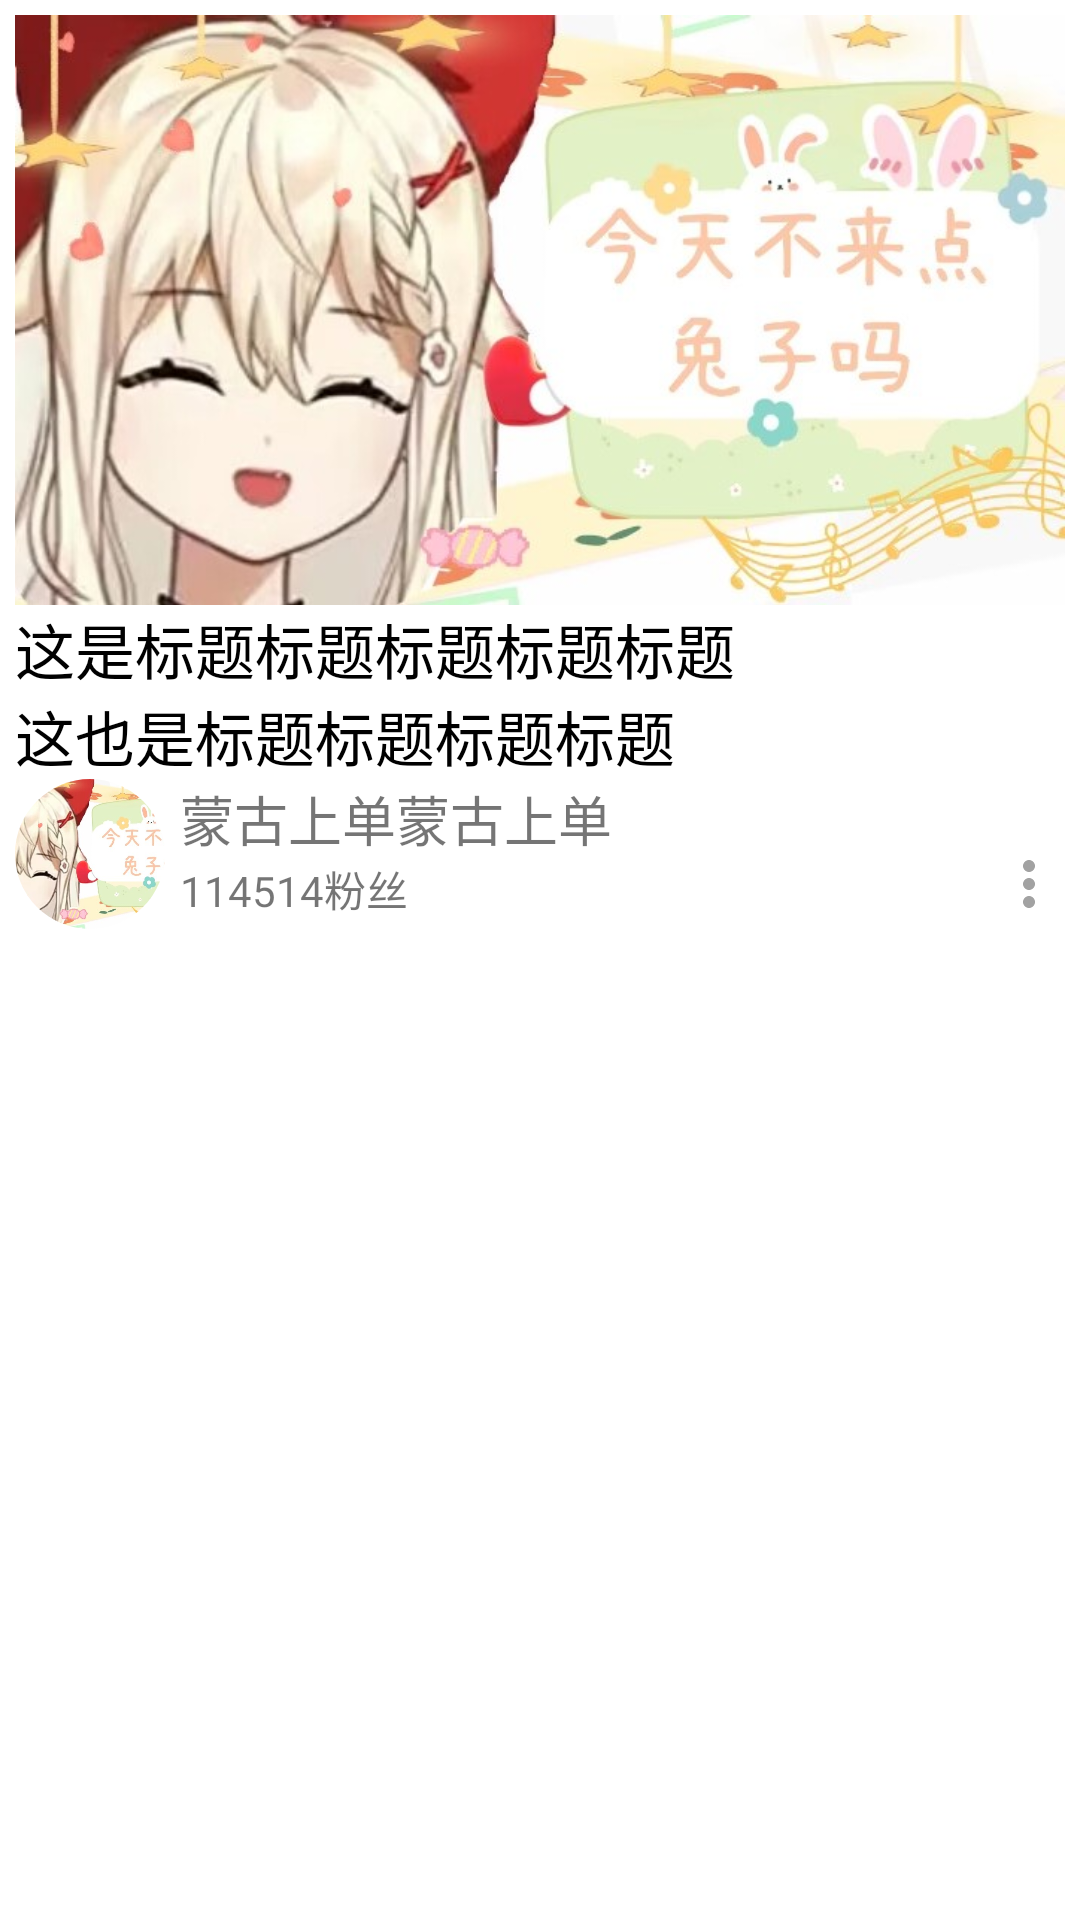

Here is an Android app screen rendered from its layout file. Give the layout XML and the strings, colors and styles it references.
<!-- AndroidManifest.xml: application theme Theme.DDTools -->
<!-- res/layout/home_all_layout.xml -->
<?xml version="1.0" encoding="utf-8"?>
<androidx.constraintlayout.widget.ConstraintLayout xmlns:android="http://schemas.android.com/apk/res/android"
    xmlns:app="http://schemas.android.com/apk/res-auto"
    xmlns:tools="http://schemas.android.com/tools"
    android:layout_width="match_parent"
    android:layout_height="match_parent">

    <ImageView
        android:id="@+id/home_list_img"
        android:layout_width="match_parent"
        android:layout_height="wrap_content"
        android:layout_margin="5dp"
        android:adjustViewBounds="true"
        android:contentDescription="@string/todo"
        android:scaleType="centerCrop"
        android:src="@drawable/ic_live_cover"
        app:layout_constraintEnd_toEndOf="parent"
        app:layout_constraintStart_toStartOf="parent"
        app:layout_constraintTop_toTopOf="parent" />

    <androidx.constraintlayout.utils.widget.ImageFilterView
        android:id="@+id/imageFilterView"
        android:layout_width="50dp"
        android:layout_height="50dp"
        android:scaleType="centerCrop"
        android:src="@drawable/ic_live_cover"
        app:layout_constraintStart_toStartOf="@+id/home_list_title"
        app:layout_constraintTop_toBottomOf="@+id/home_list_title"
        app:roundPercent="1" />

    <TextView
        android:id="@+id/home_list_title"
        android:layout_width="match_parent"
        android:layout_height="wrap_content"
        android:layout_marginStart="5dp"
        android:text="@string/home_list_title_default"
        android:textColor="@color/black"
        android:textSize="20sp"
        app:layout_constraintTop_toBottomOf="@+id/home_list_img" />

    <TextView
        android:id="@+id/home_list_name"
        android:layout_width="wrap_content"
        android:layout_height="wrap_content"
        android:layout_marginStart="5dp"
        android:text="@string/home_list_name"
        android:textSize="18sp"
        app:layout_constraintStart_toEndOf="@+id/imageFilterView"
        app:layout_constraintTop_toBottomOf="@+id/home_list_title" />


    <TextView
        android:id="@+id/home_list_fan_num"
        android:layout_width="wrap_content"
        android:layout_height="wrap_content"
        android:text="@string/list_fan_num"
        app:layout_constraintStart_toStartOf="@+id/home_list_name"
        app:layout_constraintTop_toBottomOf="@+id/home_list_name" />

    <ImageView
        android:id="@+id/home_list_unfollow"
        android:layout_width="wrap_content"
        android:layout_height="wrap_content"
        android:layout_marginEnd="5dp"
        android:contentDescription="@string/todo"
        android:src="@drawable/ic_more"
        app:layout_constraintBottom_toBottomOf="@+id/home_list_fan_num"
        app:layout_constraintEnd_toEndOf="parent" />

</androidx.constraintlayout.widget.ConstraintLayout>
<!-- resources referenced by this layout -->
<resources>
  <color name="black">#FF000000</color>
  <!-- drawable ic_live_cover: png bitmap (drawable, 56876 bytes) -->
  <!-- drawable ic_more (drawable) -->
  <vector xmlns:android="http://schemas.android.com/apk/res/android"
      android:width="24dp"
      android:height="24dp"
      android:tint="#A2A2A2"
      android:viewportWidth="24"
      android:viewportHeight="24">
      <path
          android:fillColor="@android:color/white"
          android:pathData="M12,8c1.1,0 2,-0.9 2,-2s-0.9,-2 -2,-2 -2,0.9 -2,2 0.9,2 2,2zM12,10c-1.1,0 -2,0.9 -2,2s0.9,2 2,2 2,-0.9 2,-2 -0.9,-2 -2,-2zM12,16c-1.1,0 -2,0.9 -2,2s0.9,2 2,2 2,-0.9 2,-2 -0.9,-2 -2,-2z" />
  </vector>
  <string name="home_list_name">蒙古上单蒙古上单</string>
  <string name="home_list_title_default">这是标题标题标题标题标题\n这也是标题标题标题标题</string>
  <string name="list_fan_num">114514粉丝</string>
  <string name="todo">TODO</string>
  <style name="Theme.DDTools" parent="Theme.MaterialComponents.DayNight.DarkActionBar">
          
          <item name="colorPrimary">@color/purple_500</item>
          <item name="colorPrimaryVariant">@color/purple_700</item>
          <item name="colorOnPrimary">@color/white</item>
          
          <item name="colorSecondary">@color/teal_200</item>
          <item name="colorSecondaryVariant">@color/teal_700</item>
          <item name="colorOnSecondary">@color/black</item>
          
          <item name="android:statusBarColor">?attr/colorPrimaryVariant</item>
          <item name="android:windowActivityTransitions">true</item>
          
      </style>
  <color name="purple_500">#FF6200EE</color>
  <color name="purple_700">#FF3700B3</color>
  <color name="white">#FFFFFFFF</color>
  <color name="teal_200">#FF03DAC5</color>
  <color name="teal_700">#FF018786</color>
</resources>
